Run: headless pygame with SDL's dummy video driver; simulated clock (each Clock.tick advances the game by its frame time, no real sleeping); random seed 0; keys injected as events and as key.get_pressed() state; no mouse input.
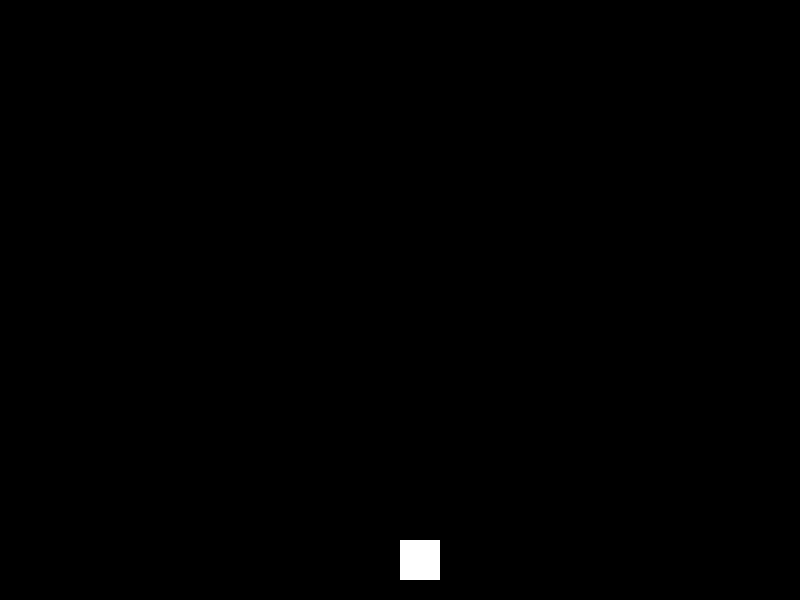
Frame 1 of 4 · flips 1–60 · no input
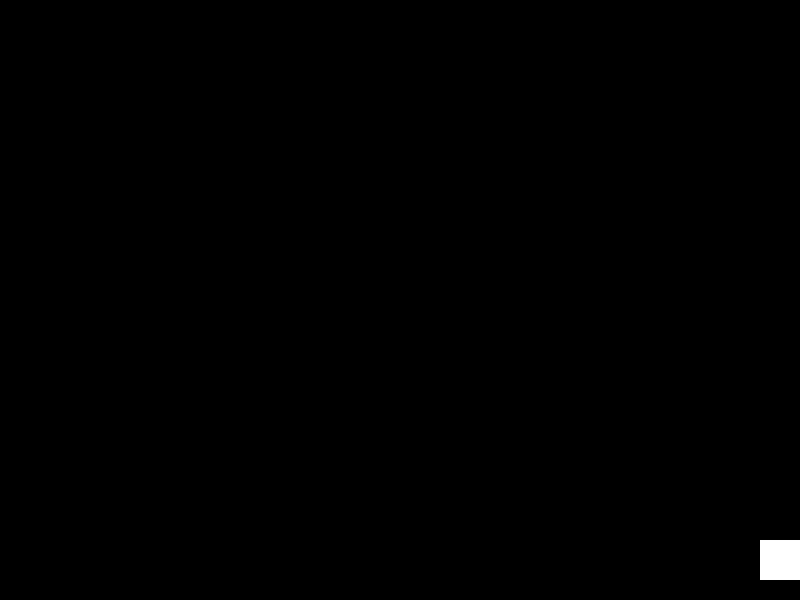
Frame 2 of 4 · flips 61–180 · tapped SPACE, RETURN · held RIGHT (→), D
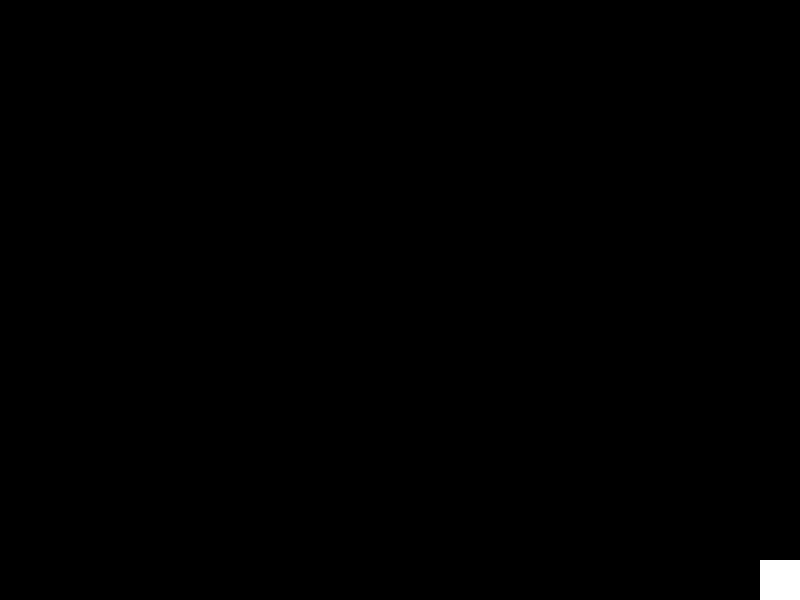
Frame 3 of 4 · flips 181–300 · held DOWN (↓), S
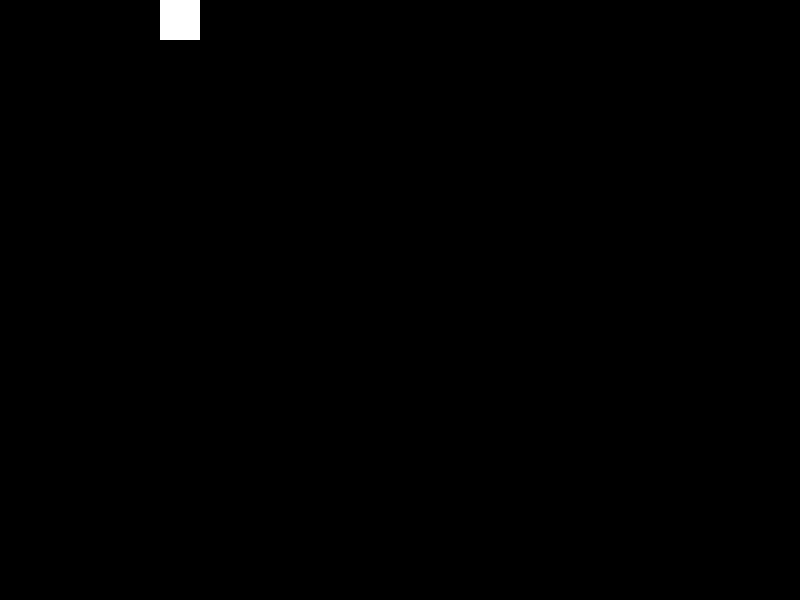
Frame 4 of 4 · flips 301–420 · held LEFT (←), A, UP (↑), W

The pygame program that drew these frames:

# Hell Tunesimport pygame

import sys
import pygame

# Inicializar Pygame
pygame.init()

# Dimensiones de la pantalla
WIDTH, HEIGHT = 800, 600
screen = pygame.display.set_mode((WIDTH, HEIGHT))
pygame.display.set_caption("Bullet Hell Rítmico")

# Colores
BLACK = (0, 0, 0)
WHITE = (255, 255, 255)

# Jugador
player_size = 40
player_x = WIDTH // 2
player_y = HEIGHT - 60
player_speed = 5

clock = pygame.time.Clock()

# Bucle principal del juego
running = True
while running:
    clock.tick(60)  # 60 FPS
    screen.fill(BLACK)

    for event in pygame.event.get():
        if event.type == pygame.QUIT:
            running = False

    # Movimiento del jugador
    keys = pygame.key.get_pressed()
    if keys[pygame.K_LEFT] and player_x > 0:
        player_x -= player_speed
    if keys[pygame.K_RIGHT] and player_x < WIDTH - player_size:
        player_x += player_speed
    if keys[pygame.K_UP] and player_y > 0:
        player_y -= player_speed
    if keys[pygame.K_DOWN] and player_y < HEIGHT - player_size:
        player_y += player_speed

    # Dibujar jugador
    pygame.draw.rect(screen, WHITE, (player_x, player_y, player_size, player_size))

    pygame.display.flip()

pygame.quit()
sys.exit()
